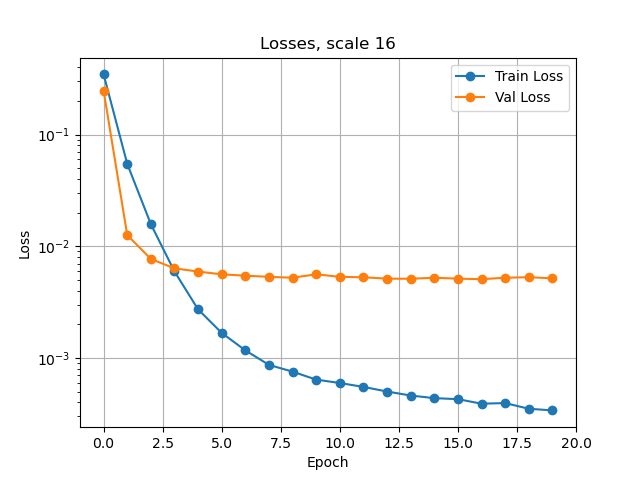

The data file committed next to this chart (first rows):
0.34542282581584066, 0.24702000907867028
0.05464, 0.0126
0.01576, 0.007701
0.00595, 0.006343
0.002724, 0.005938
0.001677, 0.005609
0.00117, 0.005454
0.000868, 0.005327
0.0007547, 0.00523
0.0006404, 0.005613
0.0005972, 0.005328
0.0005511, 0.005277
0.0005012, 0.005131
0.0004613, 0.005121
0.0004372, 0.005229
0.0004282, 0.005132
0.0003899, 0.005074
0.0003951, 0.005229
0.0003513, 0.005289
0.0003396, 0.005163
